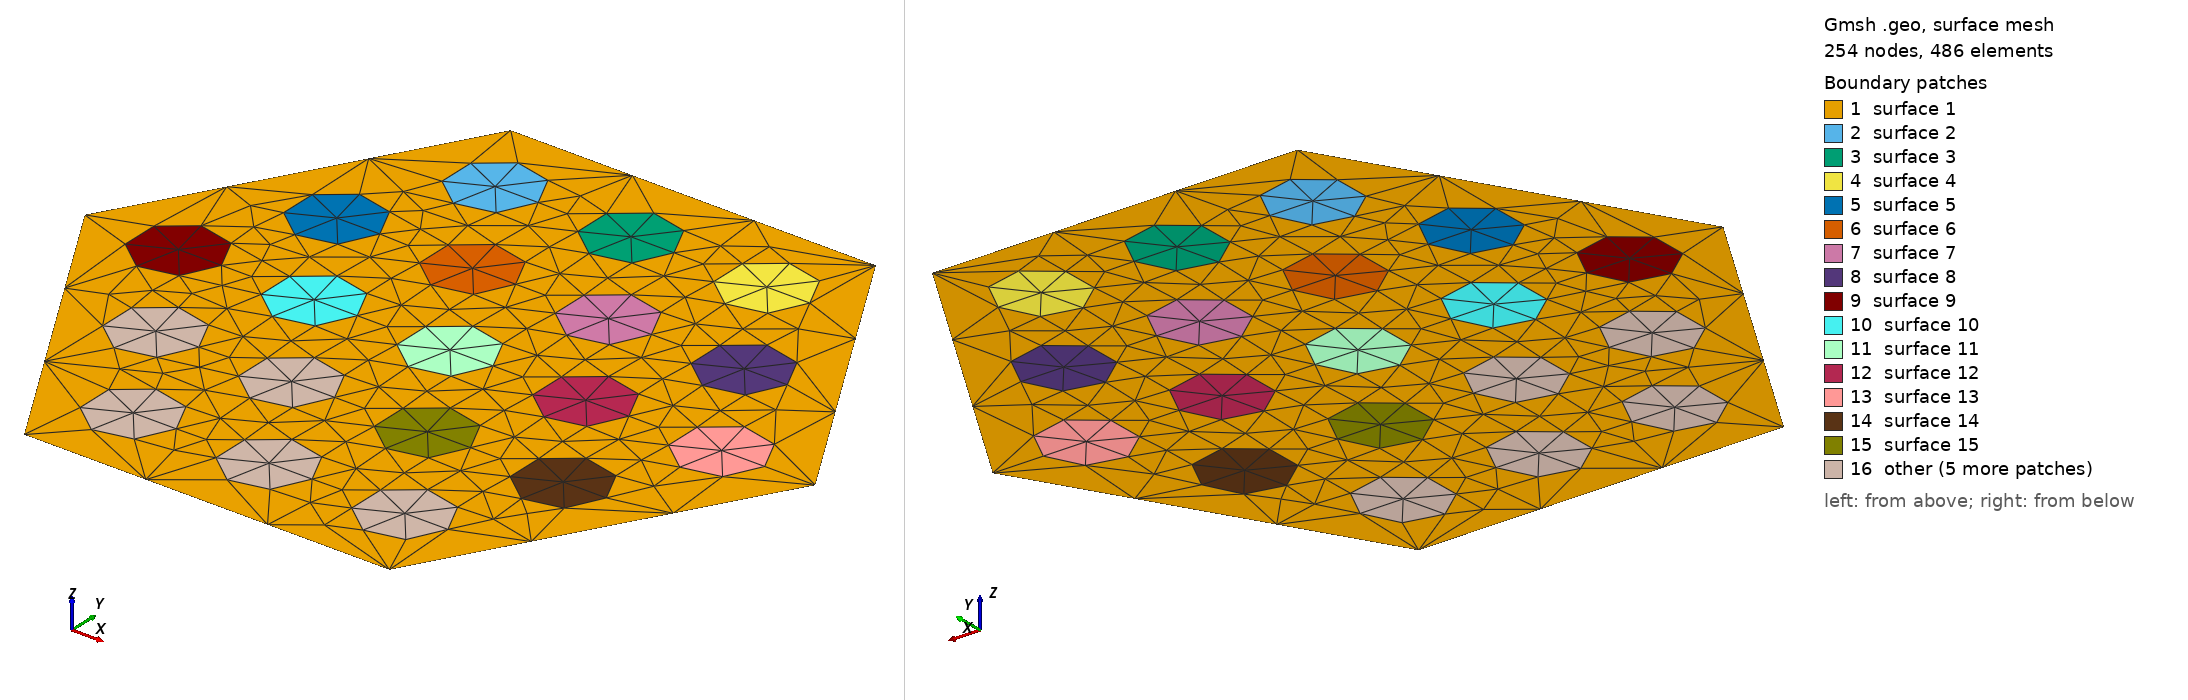

Gmsh geometry script, surface-meshed: 254 nodes, 486 surface elements. Boundary patches (legend numbers): 1 surface 1, 2 surface 2, 3 surface 3, 4 surface 4, 5 surface 5, 6 surface 6, 7 surface 7, 8 surface 8, 9 surface 9, 10 surface 10, 11 surface 11, 12 surface 12, 13 surface 13, 14 surface 14, 15 surface 15, 16 other. Left view from above one corner, right view from below the opposite corner. The script declares no physical surfaces, so the legend lists its geometric surfaces. The drawing asked Gmsh for element sizes between 1% and 20% of the model's largest extent; the script's own settings can give other sizes.

=== 2dhexfuel.geo (drawn) ===
// Gmsh project created on Sun Jan 08 22:42:45 2023
SetFactory("OpenCASCADE");
//+
Point(1) = {0, 0, 0, 1.0};
//+
Point(2) = {0.0110274/2, 0.0191/2, 0, 1.0};
//+
Point(3) = {-0.0110274/2, 0.0191/2, 0, 1.0};
//+
Point(4) = {0.0110274/2, -0.0191/2, 0, 1.0};
//+
Point(5) = {-0.0110274/2, -0.0191/2, 0, 1.0};
//+
Point(6) = {0.0220548/2, 0, 0, 1.0};
//+
Point(7) = {-0.0220548/2, 0, 0, 1.0};
//+
Line(1) = {7, 3};
//+
Line(2) = {3, 2};
//+
Line(3) = {2, 6};
//+
Line(4) = {6, 4};
//+
Line(5) = {4, 5};
//+
Line(6) = {5, 7};
//+
Circle(7) = {0, 0, 0, 0.0013, 0, 2*Pi};
//+
Circle(8) = {0.0041, 0, 0, 0.0013, 0, 2*Pi};
//+
Circle(9) = {0.0082, 0, 0, 0.0013, 0, 2*Pi};
//+
Circle(10) = {-0.0041, 0, 0, 0.0013, 0, 2*Pi};
//+
Circle(11) = {-0.0082, 0, 0, 0.0013, 0, 2*Pi};
//+
Circle(12) = {0.00205, 0.0035507, 0, 0.0013, 0, 2*Pi};
//+
Circle(13) = {-0.00205, 0.0035507, 0, 0.0013, 0, 2*Pi};
//+
Circle(14) = {0.00205, -0.0035507, 0, 0.0013, 0, 2*Pi};
//+
Circle(15) = {-0.00205, -0.0035507, 0, 0.0013, 0, 2*Pi};
//+
Circle(16) = {0.00615, 0.0035507, 0, 0.0013, 0, 2*Pi};
//+
Circle(17) = {-0.00615, 0.0035507, 0, 0.0013, 0, 2*Pi};
//+
Circle(18) = {0.00615, -0.0035507, 0, 0.0013, 0, 2*Pi};
//+
Circle(19) = {-0.00615, -0.0035507, 0, 0.0013, 0, 2*Pi};
//+
Circle(20) = {0, 0.0071014, 0, 0.0013, 0, 2*Pi};
//+
Circle(21) = {0.0041, 0.0071014, 0, 0.0013, 0, 2*Pi};
//+
Circle(22) = {-0.0041, 0.0071014, 0, 0.0013, 0, 2*Pi};
//+
Circle(23) = {0, -0.0071014, 0, 0.0013, 0, 2*Pi};
//+
Circle(24) = {0.0041, -0.0071014, 0, 0.0013, 0, 2*Pi};
//+
Circle(25) = {-0.0041, -0.0071014, 0, 0.0013, 0, 2*Pi};
//+
Curve Loop(1) = {1, 2, 3, 4, 5, 6};
//+
Curve Loop(2) = {22};
//+
Curve Loop(3) = {20};
//+
Curve Loop(4) = {21};
//+
Curve Loop(5) = {16};
//+
Curve Loop(6) = {12};
//+
Curve Loop(7) = {13};
//+
Curve Loop(8) = {17};
//+
Curve Loop(9) = {11};
//+
Curve Loop(10) = {10};
//+
Curve Loop(11) = {7};
//+
Curve Loop(12) = {8};
//+
Curve Loop(13) = {9};
//+
Curve Loop(14) = {18};
//+
Curve Loop(15) = {14};
//+
Curve Loop(16) = {15};
//+
Curve Loop(17) = {19};
//+
Curve Loop(18) = {25};
//+
Curve Loop(19) = {23};
//+
Curve Loop(20) = {24};
//+
Plane Surface(1) = {1, 2, 3, 4, 5, 6, 7, 8, 9, 10, 11, 12, 13, 14, 15, 16, 17, 18, 19, 20};

//+
Curve Loop(21) = {22};
//+
Plane Surface(2) = {21};
//+
Curve Loop(22) = {20};
//+
Plane Surface(3) = {22};
//+
Curve Loop(23) = {21};
//+
Plane Surface(4) = {23};
//+
Curve Loop(24) = {12};
//+
Curve Loop(25) = {17};
//+
Plane Surface(5) = {25};
//+
Curve Loop(26) = {13};
//+
Plane Surface(6) = {26};
//+
Curve Loop(27) = {12};
//+
Plane Surface(7) = {27};
//+
Curve Loop(28) = {16};
//+
Plane Surface(8) = {28};
//+
Curve Loop(29) = {11};
//+
Plane Surface(9) = {29};
//+
Curve Loop(30) = {10};
//+
Plane Surface(10) = {30};
//+
Curve Loop(31) = {7};
//+
Plane Surface(11) = {31};
//+
Curve Loop(32) = {8};
//+
Plane Surface(12) = {32};
//+
Curve Loop(33) = {9};
//+
Plane Surface(13) = {33};
//+
Curve Loop(34) = {18};
//+
Plane Surface(14) = {34};
//+
Curve Loop(35) = {14};
//+
Plane Surface(15) = {35};
//+
Curve Loop(36) = {15};
//+
Plane Surface(16) = {36};
//+
Curve Loop(37) = {19};
//+
Plane Surface(17) = {37};
//+
Curve Loop(38) = {25};
//+
Plane Surface(18) = {38};
//+
Curve Loop(39) = {23};
//+
Plane Surface(19) = {39};
//+
Curve Loop(40) = {24};
//+
Plane Surface(20) = {40};
//+
//Translate {1.65411, 0.955, 0} {
//  Duplicata { Surface{1}; Surface{2}; Surface{3}; Surface{4}; Surface{5}; Surface{6}; Surface{7}; Surface{8}; Surface{9}; Surface{10}; Surface{11}; Surface{12}; Surface{13}; Surface{17}; Surface{16}; Surface{15}; Surface{14}; Surface{18}; Surface{19}; Surface{20}; }
//}
//+
//Coherence;
